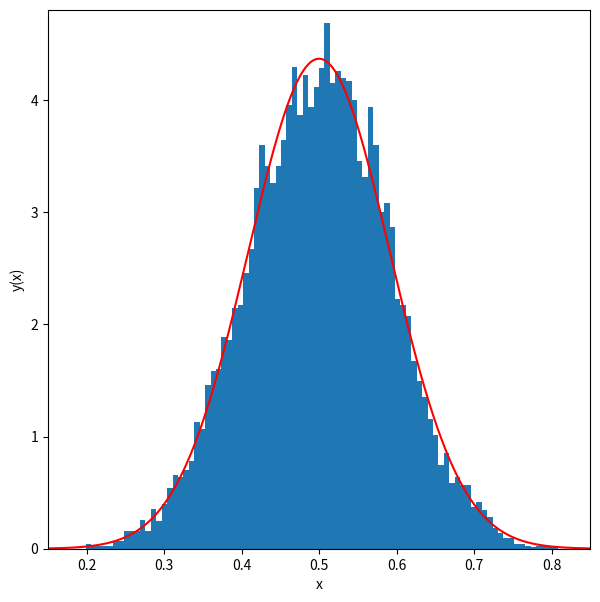

Write Python code to recreate this figure.
%matplotlib inline
import matplotlib.pyplot as plt
import numpy as np

n_exp = 10000 #number of experiments
n_draw = 10 #number of random variates per experiment
n_bins = 100 #number of bins in histogram of the uniform variate means
x_min = 0.15 #minimum of histogram range
x_max = 0.85 #maximum of histogram range

means = np.zeros(n_exp) #means from each experiment

#loop over the number of experiments
for i in range(n_exp):
    
    #pull 10 random variates from a uniform distribution
    z = np.random.uniform(0.,1.,n_draw)
    
    #record the mean
    means[i] = np.mean(z)

def gaussian(x,mu,sigma):
    return 1./(2.0*np.pi*sigma**2)**0.5 * np.exp(-0.5*((x-mu)/sigma)**2)

fig = plt.figure(figsize=(7,7))
y_hist, x_hist, ignored = plt.hist(means, bins=n_bins, range=[x_min,x_max], density=True)
xx = np.linspace(x_min,x_max,1000)

#set the RMS of the gaussian
sigma = 1./12.**0.5 / 10.**0.5

plt.plot(xx,gaussian(xx,0.5,sigma),color="red")
plt.ylim([0,1.1*gaussian(0.5,0.5,sigma)])
plt.xlim([x_min,x_max])
#plt.gca().set_aspect(20)
plt.xlabel('x')
plt.ylabel('y(x)')
plt.show()

